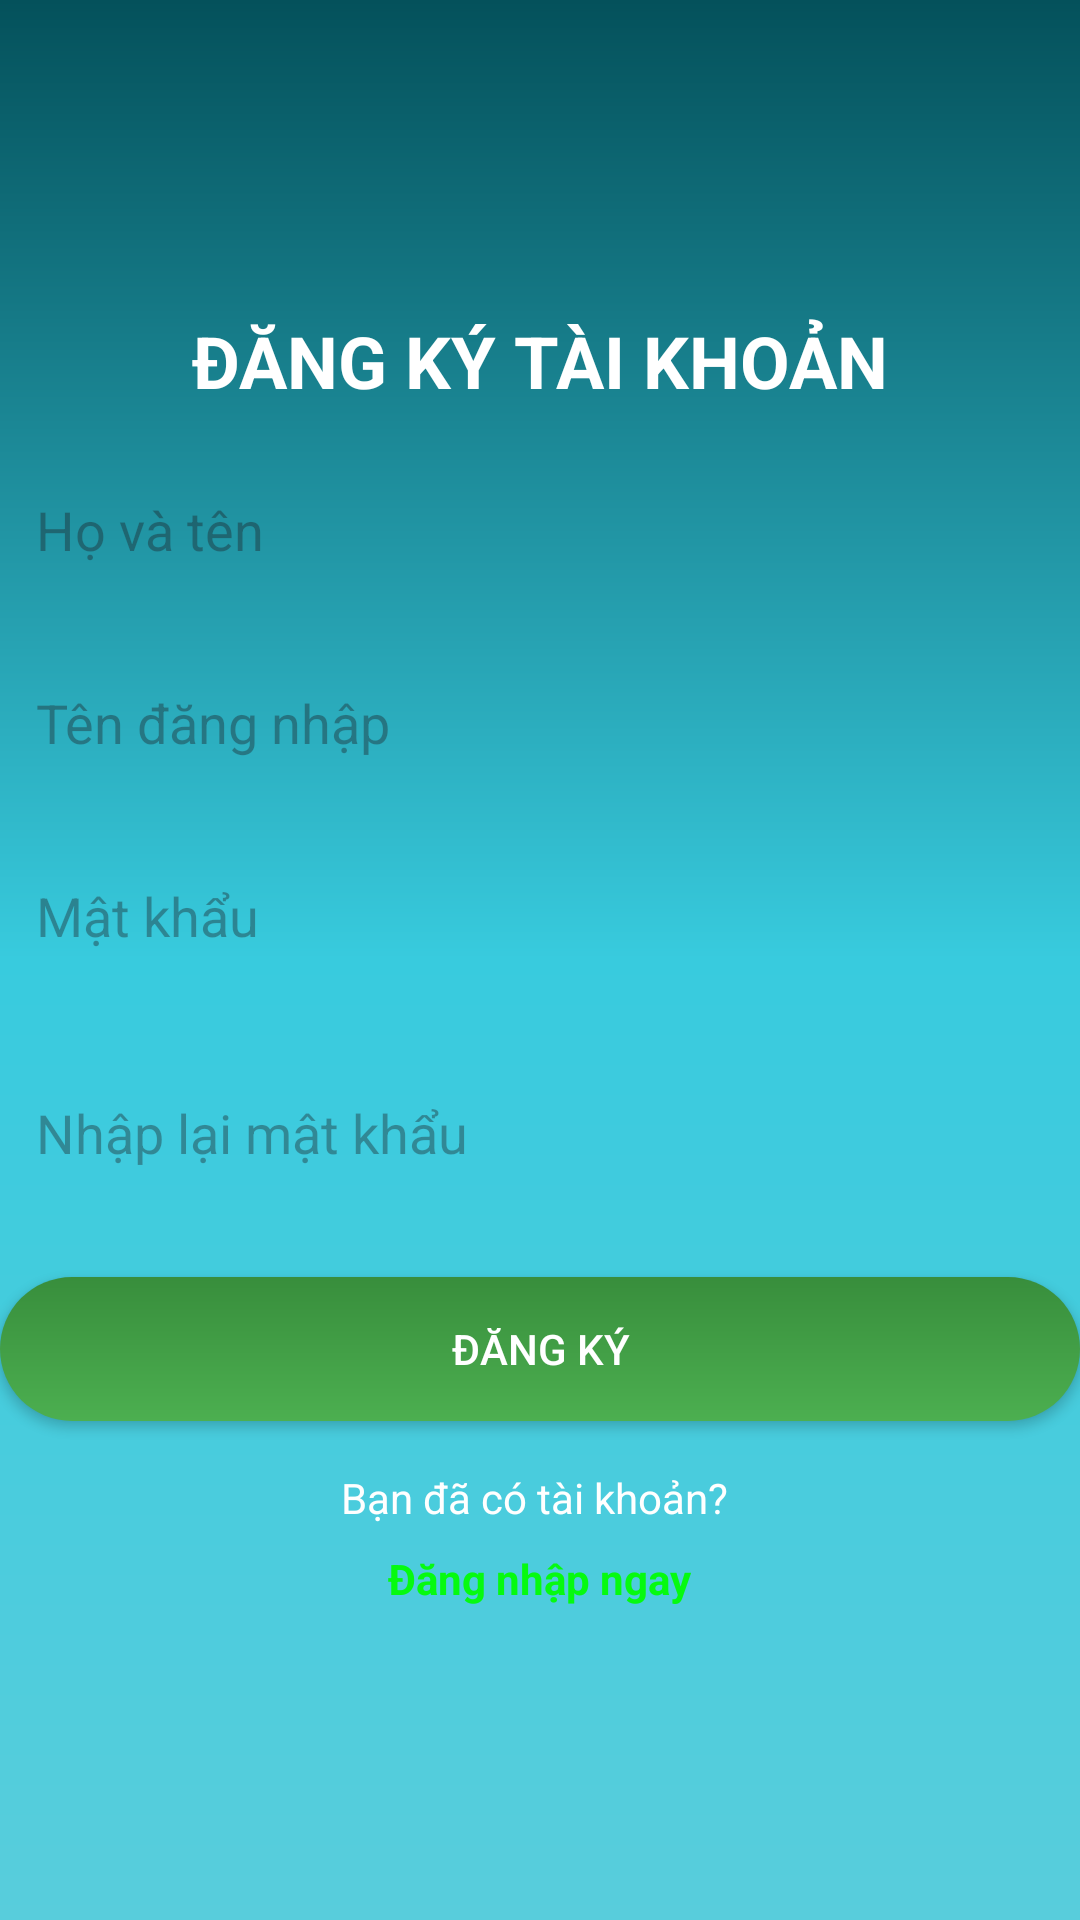

Write the Android layout XML for this screen, with the resource values it uses.
<!-- AndroidManifest.xml: application theme Theme.ASM_PH51505 -->
<!-- res/layout/activity_man_hinh_dang_ky.xml -->
<?xml version="1.0" encoding="utf-8"?>
<LinearLayout xmlns:android="http://schemas.android.com/apk/res/android"
    xmlns:app="http://schemas.android.com/apk/res-auto"
    xmlns:tools="http://schemas.android.com/tools"
    android:id="@+id/main"
    android:layout_width="match_parent"
    android:layout_height="match_parent"
    android:orientation="vertical"
    android:gravity="center"
    android:background="@drawable/background_main"
    tools:context=".ManHinhDangKy">

    <TextView
        android:id="@+id/textViewRegister"
        android:layout_width="wrap_content"
        android:layout_height="wrap_content"
        android:text="ĐĂNG KÝ TÀI KHOẢN"
        android:textSize="24sp"
        android:textStyle="bold"
        android:textColor="@color/white"
        android:layout_marginBottom="16dp"/>

    <EditText
        android:id="@+id/editTextFullName"
        android:layout_width="match_parent"
        android:layout_height="wrap_content"
        android:hint="Họ và tên"
        android:inputType="text"
        android:padding="12dp"
        android:background="@drawable/edit_text_bg"
        android:layout_marginBottom="16dp"/>

    <EditText
        android:id="@+id/editTextTendangnhap"
        android:layout_width="match_parent"
        android:layout_height="wrap_content"
        android:hint="Tên đăng nhập"
        android:inputType="textEmailAddress"
        android:padding="12dp"
        android:background="@drawable/edit_text_bg"
        android:layout_marginBottom="16dp"/>

    <EditText
        android:id="@+id/editTextPassword"
        android:layout_width="match_parent"
        android:layout_height="wrap_content"
        android:hint="Mật khẩu"
        android:inputType="textPassword"
        android:padding="12dp"
        android:background="@drawable/edit_text_bg"
        android:layout_marginBottom="24dp"/>

    <EditText
        android:id="@+id/editTextRePassword"
        android:layout_width="match_parent"
        android:layout_height="wrap_content"
        android:hint="Nhập lại mật khẩu"
        android:inputType="textPassword"
        android:padding="12dp"
        android:background="@drawable/edit_text_bg"
        android:layout_marginBottom="24dp"/>

    <Button
        android:id="@+id/buttonRegister"
        android:layout_width="match_parent"
        android:layout_height="wrap_content"
        android:text="Đăng ký"
        android:textColor="@android:color/white"
        android:background="@drawable/button_bg"
        app:backgroundTint="@null"
        android:layout_marginBottom="16dp"/>

    <TextView
        android:id="@+id/textViewLogin"
        android:layout_width="wrap_content"
        android:layout_height="wrap_content"
        android:text="Bạn đã có tài khoản? "
        android:textColor="@color/white"
        android:layout_marginBottom="8dp"/>

    <TextView
        android:id="@+id/textViewLoginLink"
        android:layout_width="wrap_content"
        android:layout_height="wrap_content"
        android:text="Đăng nhập ngay"
        android:textColor="#06FA10"
        android:textStyle="bold"/>

</LinearLayout>
<!-- resources referenced by this layout -->
<resources>
  <!-- drawable background_main (drawable) -->
  <?xml version="1.0" encoding="utf-8"?>
  <shape xmlns:android="http://schemas.android.com/apk/res/android">
      <gradient
          android:startColor="#58CDDC"
          android:centerColor="#38CBDE"
          android:endColor="#04515B"
          android:angle="90"/>
  </shape>
  <!-- drawable button_bg (drawable) -->
  <?xml version="1.0" encoding="utf-8"?>
  <shape xmlns:android="http://schemas.android.com/apk/res/android"
      android:shape="rectangle">
      <gradient
          android:startColor="#4CAF50"
          android:endColor="#388E3C"
          android:angle="90"/>
      <corners android:radius="24dp"/>
  </shape>
  <style name="Theme.ASM_PH51505" parent="Base.Theme.ASM_PH51505" />
  <style name="Base.Theme.ASM_PH51505" parent="Theme.Material3.DayNight.NoActionBar">
          
          
      </style>
  <!-- not gathered from this repository: default colours our renderer supplied (Android Studio template values) -->
  <color name="white">#FFFFFFFF</color>
</resources>
